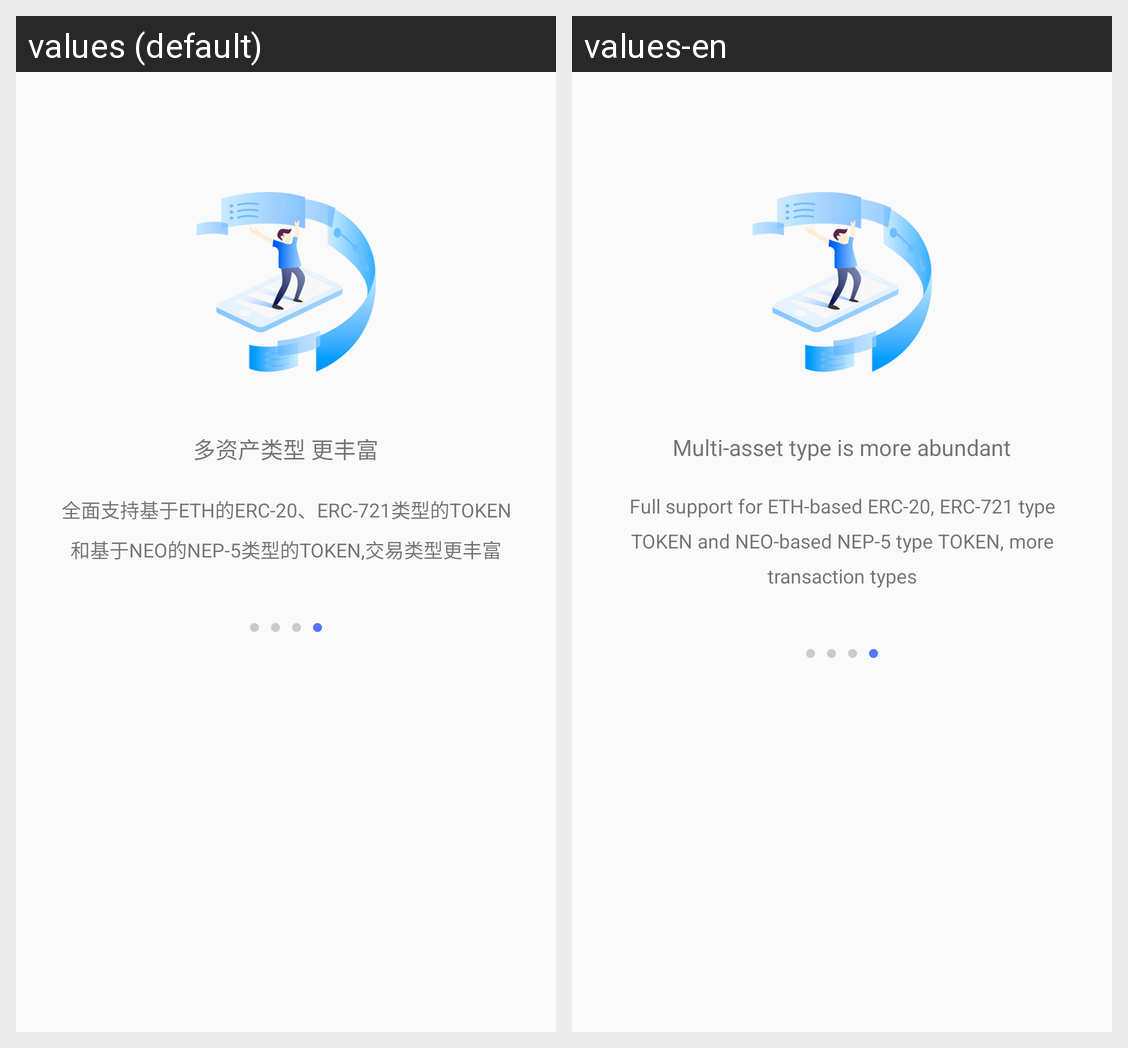

Here is an Android app screen in its default locale and in the app's own translations. Write out the translated-string differences for the strings that appear on this screen.
Android screen res/layout/guide_layout4.xml rendered under 2 locales, left to right: values (default), values-en. Device: Nexus 5 (rendered at 1080×1920; each locale shown at half size, 540×960, under a caption strip naming it); theme AppTheme.
Strings drawn on this screen, with the default value and each locale's value (text and hints the layout hard-codes, and strings that could not be matched under every locale, appear in the picture but are not listed):

multi_address_four
  values: 多资产类型 更丰富
  values-en: Multi-asset type is more abundant

guide_four_tips
  values: 全面支持基于ETH的ERC-20、ERC-721类型的TOKEN和基于NEO的NEP-5类型的TOKEN,交易类型更丰富
  values-en: Full support for ETH-based ERC-20, ERC-721 type TOKEN and NEO-based NEP-5 type TOKEN, more transaction types
